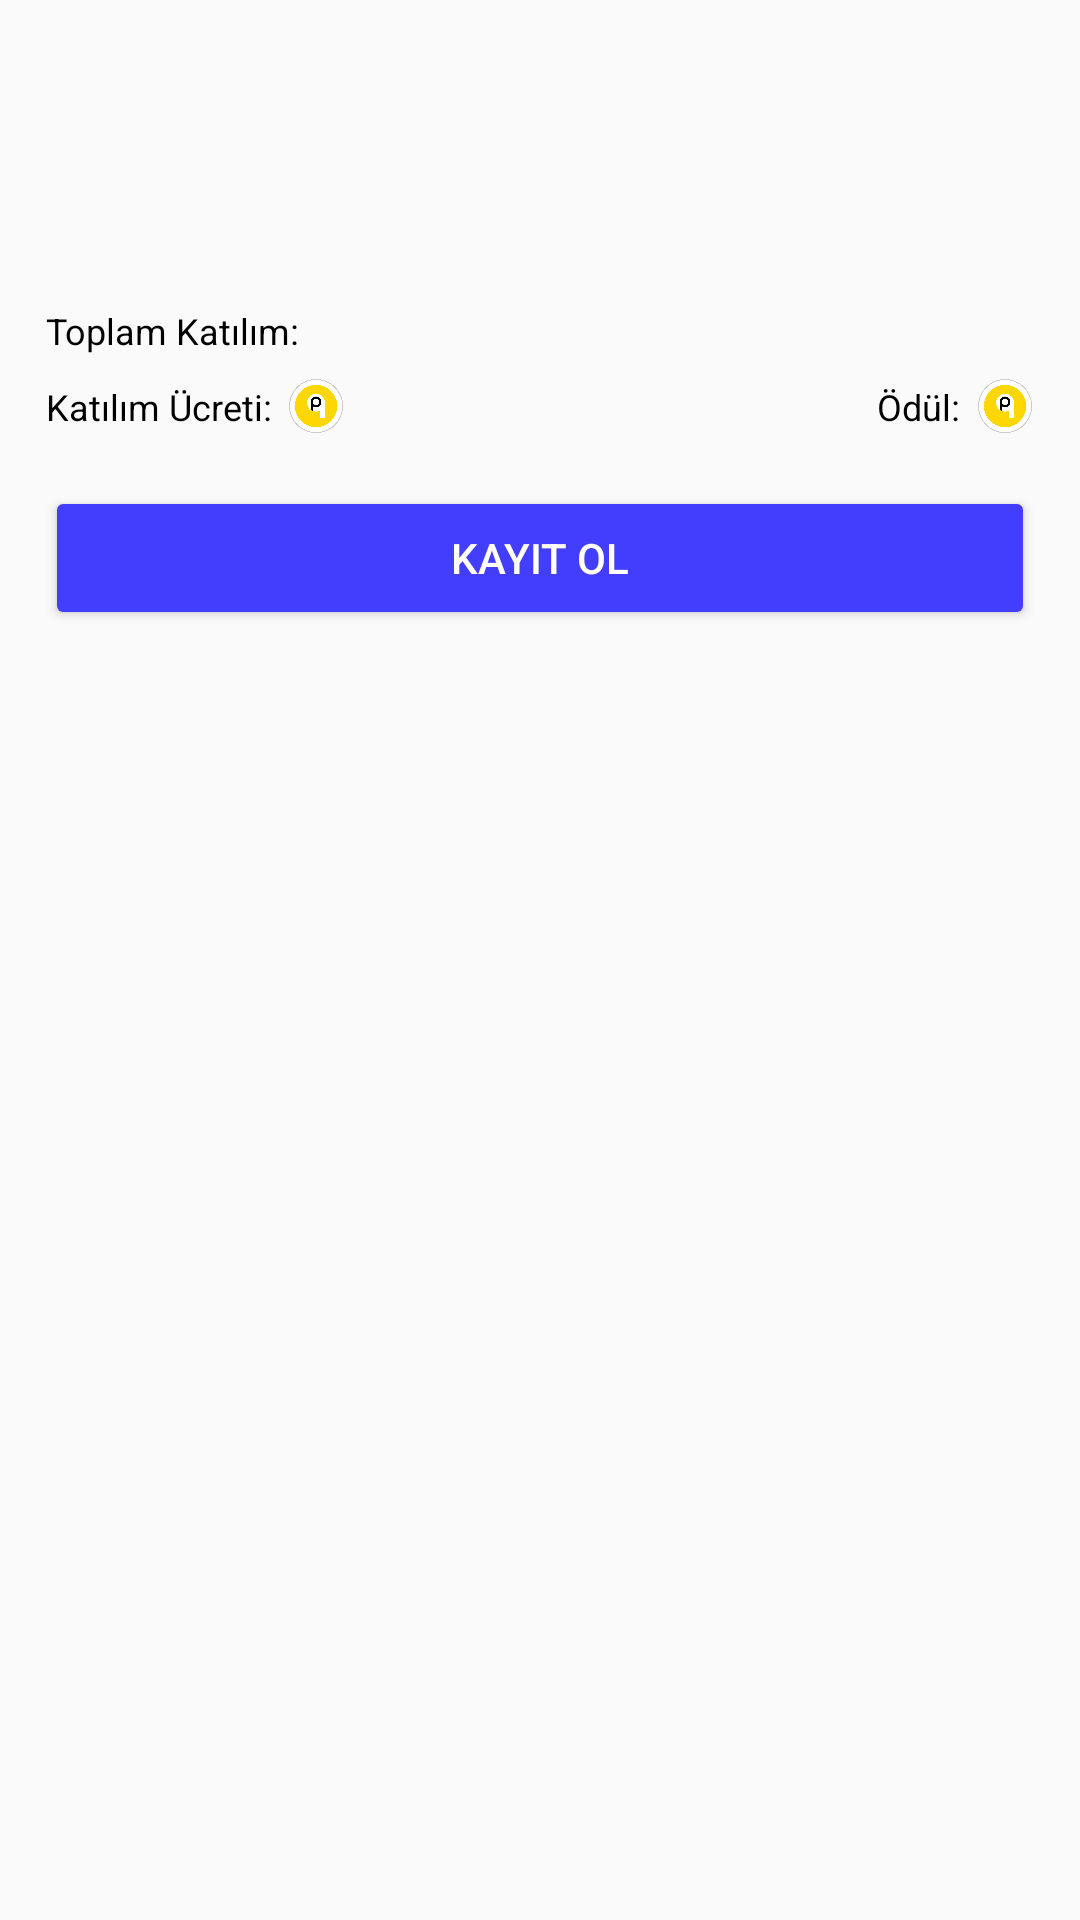

Write the Android layout XML for this screen, with the resource values it uses.
<!-- AndroidManifest.xml: application theme AppTheme -->
<!-- res/layout/rc_competition_item.xml -->
<?xml version="1.0" encoding="utf-8"?>
<LinearLayout

    xmlns:android="http://schemas.android.com/apk/res/android"
    android:layout_width="match_parent"
    android:layout_height="wrap_content">

    <LinearLayout
        android:layout_width="match_parent"
        android:layout_height="wrap_content"
        android:layout_margin="5dp"
        android:background="@drawable/custom_box"
        android:orientation="vertical"
        android:padding="10dp">


        <LinearLayout
            android:layout_width="match_parent"
            android:layout_height="wrap_content">

            <LinearLayout
                android:layout_width="0dp"
                android:layout_height="wrap_content"
                android:layout_weight="2"
                android:orientation="vertical">

                <TextView
                    android:id="@+id/competitionTitle"
                    android:layout_width="wrap_content"
                    android:layout_height="wrap_content"
                    android:text=""
                    android:textColor="#000"
                    android:textSize="18sp" />

                <TextView
                    android:id="@+id/competitionDescription"
                    android:layout_width="wrap_content"
                    android:layout_height="wrap_content"
                    android:text=""
                    android:textSize="12sp" />
            </LinearLayout>

            <LinearLayout
                android:id="@+id/competitionImageArea"
                android:layout_width="0dp"
                android:layout_height="wrap_content"
                android:layout_weight="1"
                android:orientation="vertical">

                <ImageView
                    android:id="@+id/competitionImage"
                    android:layout_width="wrap_content"
                    android:layout_height="80dp"
                    android:src="@drawable/history" />

            </LinearLayout>

        </LinearLayout>


        <LinearLayout
            android:layout_width="wrap_content"
            android:layout_height="match_parent"
            android:layout_marginTop="5dp">

            <TextView
                android:layout_width="wrap_content"
                android:layout_height="wrap_content"
                android:layout_gravity="center"
                android:layout_marginRight="5dp"
                android:text="Toplam Katılım:"
                android:textAlignment="center"
                android:textColor="#000"
                android:textSize="12sp" />

            <TextView
                android:id="@+id/totalRegistered"
                android:layout_width="wrap_content"
                android:layout_height="wrap_content"
                android:layout_gravity="center"
                android:text=""
                android:textAlignment="center"
                android:textSize="15sp" />
        </LinearLayout>


        <LinearLayout
            android:layout_width="match_parent"
            android:layout_height="wrap_content"
            android:orientation="horizontal">


            <LinearLayout
                android:layout_width="0dp"
                android:layout_height="match_parent"
                android:layout_marginTop="5dp"
                android:layout_weight="1">

                <TextView
                    android:layout_width="wrap_content"
                    android:layout_height="wrap_content"
                    android:layout_gravity="center"
                    android:layout_marginRight="5dp"
                    android:text="Katılım Ücreti:"
                    android:textAlignment="center"
                    android:textColor="#000"
                    android:textSize="12sp" />

                <TextView
                    android:id="@+id/registrationFee"
                    android:layout_width="wrap_content"
                    android:layout_height="wrap_content"
                    android:layout_gravity="center"
                    android:text=""
                    android:textAlignment="center"
                    android:textSize="15sp" />

                <ImageView
                    android:layout_width="20dp"
                    android:layout_height="20dp"
                    android:layout_gravity="center"
                    android:src="@drawable/paycoin" />
            </LinearLayout>


            <LinearLayout
                android:layout_width="0dp"
                android:layout_height="match_parent"
                android:layout_marginTop="5dp"
                android:layout_weight="1">

                <LinearLayout
                    android:layout_width="match_parent"
                    android:layout_height="match_parent"
                    android:gravity="right">

                    <TextView
                        android:layout_width="wrap_content"
                        android:layout_height="wrap_content"
                        android:layout_gravity="center"
                        android:layout_marginRight="5dp"
                        android:text="Ödül:"
                        android:textAlignment="center"
                        android:textColor="#000"
                        android:textSize="12sp" />

                    <TextView
                        android:id="@+id/reward"
                        android:layout_width="wrap_content"
                        android:layout_height="wrap_content"
                        android:layout_gravity="center"
                        android:text=""
                        android:textAlignment="center"
                        android:textSize="15sp" />

                    <ImageView
                        android:layout_width="20dp"
                        android:layout_height="20dp"
                        android:layout_gravity="center"
                        android:src="@drawable/paycoin" />
                </LinearLayout>
            </LinearLayout>


        </LinearLayout>


        <LinearLayout
            android:orientation="vertical"
            android:layout_width="match_parent"
            android:layout_height="match_parent">

            <TextView
                android:id="@+id/competitionDate"
                android:layout_width="wrap_content"
                android:layout_height="wrap_content"
                android:text=""
                android:textSize="12sp" />
        </LinearLayout>

        <Button
            android:id="@+id/registerCompetition"
            android:layout_width="match_parent"
            android:layout_height="wrap_content"
            android:backgroundTint="#433efe"
            android:text="@string/register"
            android:textColor="@color/colorWhite" />

    </LinearLayout>

</LinearLayout>
<!-- resources referenced by this layout -->
<resources>
  <color name="colorWhite">#FFFFFF</color>
  <!-- drawable paycoin: png bitmap (drawable, 33046 bytes) -->
  <string name="register">Kayıt Ol</string>
  <style name="AppTheme" parent="Theme.AppCompat.Light.NoActionBar">
          
          <item name="colorPrimary">@color/colorPrimary</item>
          <item name="colorPrimaryDark">@color/colorPrimaryDark</item>
          <item name="colorAccent">@color/colorAccent</item>
          <item name="android:windowLightStatusBar">true</item>
      </style>
  <color name="colorPrimary">#FFFFFF</color>
  <color name="colorPrimaryDark">#E1E1E1</color>
  <color name="colorAccent">#433efe</color>
</resources>
